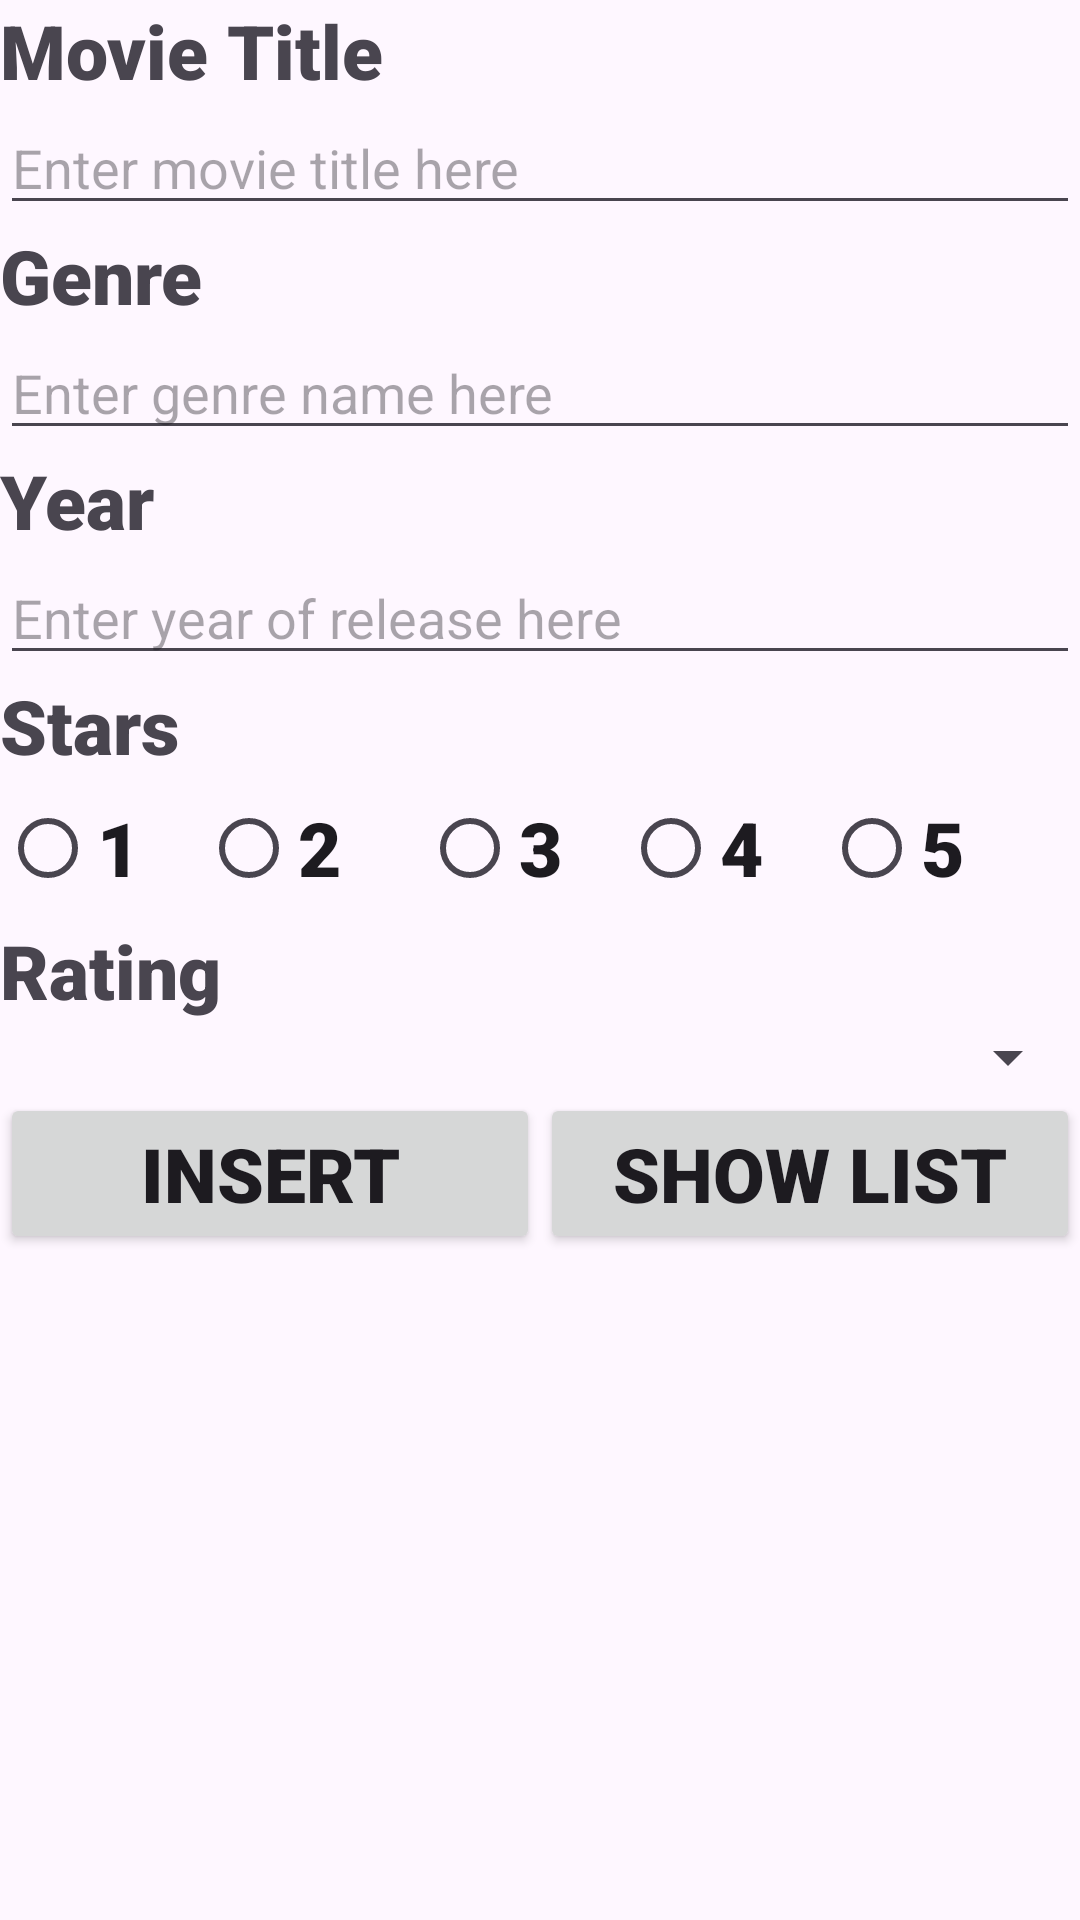

The Android layout XML behind this screen, and the referenced resources:
<!-- AndroidManifest.xml: application theme Theme.Wk11MyMovies -->
<!-- res/layout/activity_main.xml -->
<?xml version="1.0" encoding="utf-8"?>
<LinearLayout xmlns:android="http://schemas.android.com/apk/res/android"
    android:layout_width="match_parent"
    android:layout_height="match_parent"
    android:orientation="vertical">

    <TextView
        android:id="@+id/textView"
        android:layout_width="match_parent"
        android:layout_height="wrap_content"
        android:fontFamily="sans-serif-black"
        android:textSize="25dp"
        android:text="Movie Title" />

    <EditText
        android:id="@+id/editTextTitle"
        android:layout_width="match_parent"
        android:layout_height="wrap_content"
        android:ems="10"
        android:inputType="text"
        android:hint="Enter movie title here" />

    <TextView
        android:id="@+id/textView2"
        android:layout_width="match_parent"
        android:layout_height="wrap_content"
        android:fontFamily="sans-serif-black"
        android:textSize="25dp"
        android:text="Genre" />

    <EditText
        android:id="@+id/editTextGenre"
        android:layout_width="match_parent"
        android:layout_height="wrap_content"
        android:ems="10"
        android:inputType="text"
        android:hint="Enter genre name here" />

    <TextView
        android:id="@+id/textView3"
        android:layout_width="match_parent"
        android:layout_height="wrap_content"
        android:fontFamily="sans-serif-black"
        android:textSize="25dp"
        android:text="Year" />

    <EditText
        android:id="@+id/editTextYear"
        android:layout_width="match_parent"
        android:layout_height="wrap_content"
        android:ems="10"
        android:inputType="text"
        android:hint="Enter year of release here" />

    <TextView
        android:id="@+id/textView4"
        android:layout_width="match_parent"
        android:layout_height="wrap_content"
        android:fontFamily="sans-serif-black"
        android:textSize="25dp"
        android:text="Stars" />

    <RadioGroup
        android:id="@+id/RadioGroupStars"
        android:layout_width="match_parent"
        android:layout_height="wrap_content"
        android:orientation="horizontal">

        <RadioButton
            android:id="@+id/radioButton"
            android:layout_width="wrap_content"
            android:layout_height="wrap_content"
            android:fontFamily="sans-serif-black"
            android:paddingRight="20dp"
            android:text="1"
            android:textSize="25dp" />

        <RadioButton
            android:id="@+id/radioButton2"
            android:layout_width="wrap_content"
            android:layout_height="wrap_content"
            android:fontFamily="sans-serif-black"
            android:paddingRight="20dp"
            android:text="2 "
            android:textSize="25dp" />

        <RadioButton
            android:id="@+id/radioButton3"
            android:layout_width="wrap_content"
            android:layout_height="wrap_content"
            android:fontFamily="sans-serif-black"
            android:paddingRight="20dp"
            android:text="3"
            android:textSize="25dp" />

        <RadioButton
            android:id="@+id/radioButton4"
            android:layout_width="wrap_content"
            android:layout_height="wrap_content"
            android:fontFamily="sans-serif-black"
            android:paddingRight="20dp"
            android:text="4"
            android:textSize="25dp" />

        <RadioButton
            android:id="@+id/radioButton5"
            android:layout_width="wrap_content"
            android:layout_height="wrap_content"
            android:fontFamily="sans-serif-black"
            android:paddingRight="20dp"
            android:text="5"
            android:textSize="25dp" />
    </RadioGroup>

    <TextView
        android:id="@+id/textViewRating"
        android:layout_width="match_parent"
        android:layout_height="wrap_content"
        android:fontFamily="sans-serif-black"
        android:textSize="25dp"
        android:text="Rating" />

    <Spinner
        android:id="@+id/spinner"
        android:layout_width="match_parent"
        android:layout_height="wrap_content"
        android:textSize="45dp"
        android:entries="@array/spinnerItems"
        />

    <LinearLayout
        android:layout_width="match_parent"
        android:layout_height="wrap_content"
        android:orientation="horizontal">

        <Button
            android:id="@+id/btnInsert"
            android:layout_width="0dp"
            android:layout_height="wrap_content"
            android:layout_weight="1"
            android:fontFamily="sans-serif-black"
            android:textSize="25dp"
            android:text="INSERT" />

        <Button
            android:id="@+id/btnGetTasks"
            android:layout_width="0dp"
            android:layout_height="wrap_content"
            android:layout_marginBottom="5dp"
            android:layout_weight="1"
            android:fontFamily="sans-serif-black"
            android:textSize="25dp"
            android:text="SHOW LIST" />
    </LinearLayout>


</LinearLayout>
<!-- resources referenced by this layout -->
<resources>
  <string-array name="spinnerItems">
          <item />
          <item>G</item>
          <item>M18</item>
          <item>PG</item>
          <item>PG13</item>
          <item>R21</item>
          <item>NC16</item>
      </string-array>
  <style name="Theme.Wk11MyMovies" parent="Base.Theme.Wk11MyMovies" />
  <style name="Base.Theme.Wk11MyMovies" parent="Theme.Material3.DayNight.NoActionBar">
          
          
      </style>
</resources>
